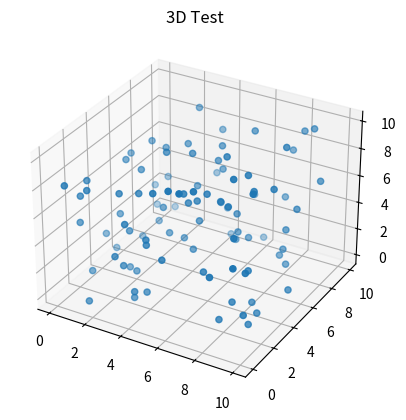

The script that saved this image:
import numpy as np
from matplotlib import pyplot as plt
from mpl_toolkits.mplot3d import Axes3D
import matplotlib.animation
import pandas as pd


a = np.random.rand(2000, 3)*10
t = np.array([np.ones(100)*i for i in range(20)]).flatten()
df = pd.DataFrame({"time": t ,"x" : a[:,0], "y" : a[:,1], "z" : a[:,2]})

def update_graph(num):
    data=df[df['time']==num]
    graph._offsets3d = (data.x, data.y, data.z)
    title.set_text('3D Test, time={}'.format(num))


fig = plt.figure()
ax = fig.add_subplot(111, projection='3d')
title = ax.set_title('3D Test')

data=df[df['time']==0]
graph = ax.scatter(data.x, data.y, data.z)

ani = matplotlib.animation.FuncAnimation(fig, update_graph, 19, 
                               interval=40, blit=False)

plt.show()